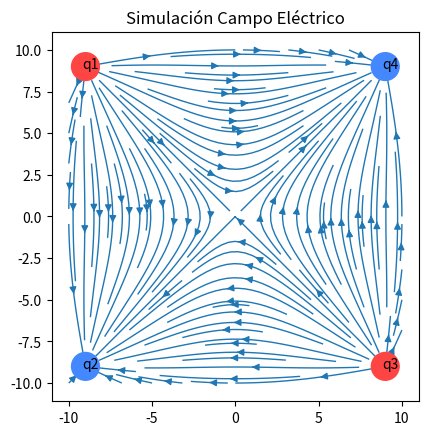

Write the Python code that produced this figure.
import numpy as np
import matplotlib.pyplot as plt
a = 9 #Distancia entre cargas(Metros). Se asume que el cuadrado está centrado en el origen, facilitando las coordenadas

q = 8  #Magnitud en C
Q = [(-a,a,q),(-a,-a,-q),(a,-a,q),(a,a,-q)] #Cargas (x,y,q)

x1, y1 = -10, -10  # Limites
x2, y2 = 10, 10   
lres = 10        
m, n = lres * (y2-y1), lres * (x2-x1) #Espacio muestral
x, y = np.linspace(x1,x2,n), np.linspace(y1,y2,m) #Para graficar
x, y = np.meshgrid(x,y)
Ex = np.zeros((m,n)) #Descomposiciones en X
Ey = np.zeros((m,n)) #Descomposiciones en Y

k = 9 * 10**9 #Constante de Coulomb
for j in range(m): #Para cada y...
    for i in range(n): #Para cada x...
        xp, yp = x[j][i], y[j][i] # Para cada punto muestral...
        for q in Q: #Por cada carga...
            deltaX = xp - q[0] #Diferencia en x del punto hacia la carga
            deltaY = yp - q[1] #Diferencia en y

            distance = (deltaX**2 + deltaY**2) #Distancia al cuadrado

            E = (k*q[2])/(distance) #Formula de la energía    
            Ex[j][i] += E*(deltaX/np.sqrt(distance)) #E*Cos(theta) = adyacente/hipotenusa = deltax/distancia
            Ey[j][i] += E*(deltaY/np.sqrt(distance)) #E*Sin(theta) = opuesto/hipotenusa = deltay/distancia
"""
Para dibujar
"""
fig, ax = plt.subplots() 
ax.set_aspect('equal')
colores = {True: "#ff4444", False: "#4488ff"}
ax.scatter([q[0] for q in Q], [q[1] for q in Q], c = [colores[q[2]>0] for q in Q], s = [abs(q[2])*50 for q in Q], zorder = 1) #Dibuja cada carga, su tamaño escala según la magnitud. El color depende de la magnitud
i = 1
for q in Q: 
    ax.text(q[0]-0.2, q[1]-0.1, f'q{i}', color = 'black', zorder = 2) 
    i+=1 #Etiquetas
ax.streamplot(x,y,Ex,Ey, linewidth = 1, density = 1.5, zorder = 0) #Dibuja las flechas

plt.title('Simulación Campo Eléctrico')
plt.show()
